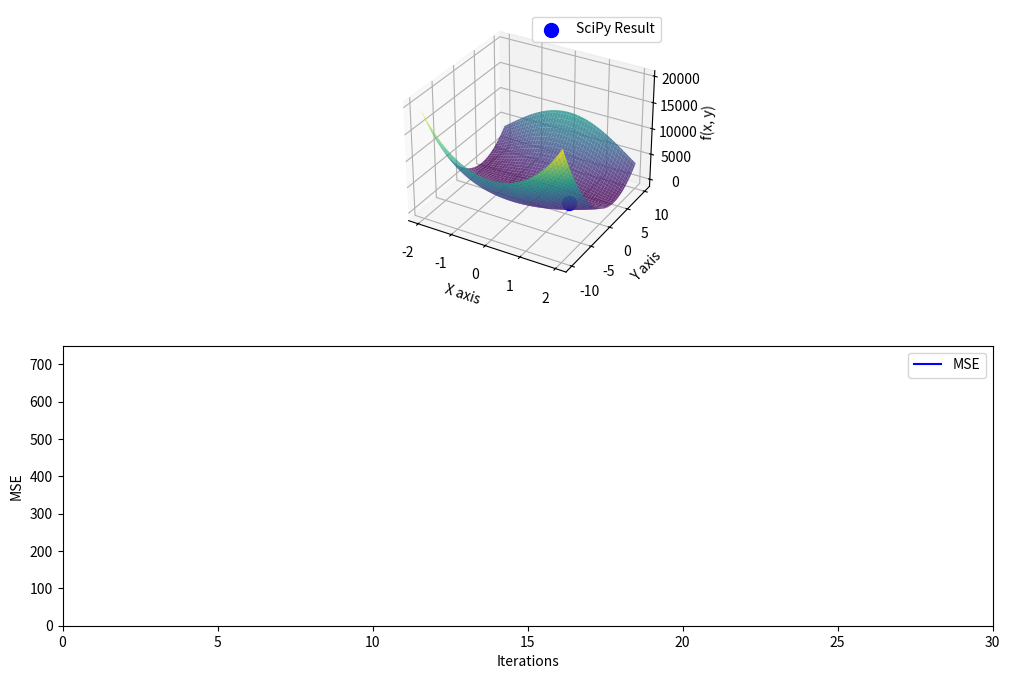

Recreate this plot in Python.
# import numpy as np
# import matplotlib.pyplot as plt
# from mpl_toolkits.mplot3d import Axes3D
# from matplotlib.animation import FuncAnimation
# from scipy.optimize import minimize


# # 定义 Rosenbrock 函数
# def rosenbrock(x):
#     a = 1
#     b = 100
#     return (a - x[0]) ** 2 + b * (x[1] - x[0] ** 2) ** 2


# # 定义 Rosenbrock 函数的偏导数
# def d_rosenbrock(x, a=1, b=100):
#     df_dx = -2 * (a - x[0]) - 4 * b * x[0] * (x[1] - x[0] ** 2)
#     df_dy = 2 * b * (x[1] - x[0] ** 2)
#     return np.array([df_dx, df_dy])


# # 初始化参数
# learning_rate = 0.001
# momentum = 0.7
# iterations = 30

# # 初始化点，选择一个远离最小值的点
# x = np.array([-0.5, 3])  # 初始点

# # 初始化动量
# v = np.zeros(2)

# # 创建网格以绘制三维图
# x_values = np.linspace(-2, 2, 100)
# y_values = np.linspace(-1, 3, 100)
# X, Y = np.meshgrid(x_values, y_values)
# Z = rosenbrock([X, Y])

# # 创建三维图形
# fig = plt.figure(figsize=(12, 8))
# ax = fig.add_subplot(111, projection="3d")

# # 绘制表面
# ax.plot_surface(X, Y, Z, cmap="viridis", alpha=0.8)

# # 初始化点的散点图
# (point,) = ax.plot([], [], [], "ro", markersize=10)

# # 记录动量优化的轨迹
# momentum_trajectory = []


# # 更新函数
# def update(frame):
#     global x, v
#     # 计算损失和梯度
#     loss = rosenbrock(x)
#     gradient = d_rosenbrock(x)

#     # 输出当前损失和梯度
#     ax.set_title(f"Iteration {frame + 1}: Loss = {loss:.4f}, Gradient = {gradient}")

#     # 更新动量
#     v = momentum * v - learning_rate * gradient

#     # 更新点的位置
#     x += v

#     # 记录轨迹
#     momentum_trajectory.append(x.copy())

#     # 更新散点图的位置
#     point.set_data([x[0]], [x[1]])  # 需要将 x 和 y 包裹在列表中
#     point.set_3d_properties(rosenbrock(x))

#     return (point,)


# # 设置图形属性
# ax.set_xlabel("X axis")
# ax.set_ylabel("Y axis")
# ax.set_zlabel("f(x, y)")

# # 创建动画
# ani = FuncAnimation(fig, update, frames=iterations, blit=False, repeat=False)

# # 使用内置优化函数进行优化
# result = minimize(rosenbrock, x, method="L-BFGS-B")
# print(f"SciPy Result: {result.x}, Function Value: {rosenbrock(result.x)}")


# # 在动画结束后标记 SciPy 的结果
# def finalize_plot():
#     ax.scatter(
#         result.x[0],
#         result.x[1],
#         rosenbrock(result.x),
#         color="blue",
#         s=100,
#         label="SciPy Result",
#     )
#     ax.legend()
#     plt.show()


# # 在动画结束后调用 finalize_plot
# ani.event_source.stop()
# finalize_plot()
import numpy as np
import matplotlib.pyplot as plt
from mpl_toolkits.mplot3d import Axes3D
from matplotlib.animation import FuncAnimation
from scipy.optimize import minimize


# 定义 Rosenbrock 函数
def rosenbrock(x):
    a = 1
    b = 100
    return (a - x[0]) ** 2 + b * (x[1] - x[0] ** 2) ** 2


# 定义 Rosenbrock 函数的偏导数
def d_rosenbrock(x, a=1, b=100):
    df_dx = -2 * (a - x[0]) - 4 * b * x[0] * (x[1] - x[0] ** 2)
    df_dy = 2 * b * (x[1] - x[0] ** 2)
    return np.array([df_dx, df_dy])


# 初始化参数
learning_rate = 0.001
momentum = 0.7
iterations = 30

# 初始化点，选择一个远离最小值的点
x = np.array([-0.5, 3])  # 初始点

# 初始化动量
v = np.zeros(2)

# 创建网格以绘制三维图
x_values = np.linspace(-2, 2, 100)
y_values = np.linspace(-10, 10, 100)
X, Y = np.meshgrid(x_values, y_values)
Z = rosenbrock([X, Y])

# 创建三维图形
fig = plt.figure(figsize=(12, 8))
ax = fig.add_subplot(211, projection="3d")

# 绘制表面
ax.plot_surface(X, Y, Z, cmap="viridis", alpha=0.8)

# 初始化点的散点图
(point,) = ax.plot([], [], [], "ro", markersize=10)

# 记录动量优化的轨迹
momentum_trajectory = []
mse_values = []  # 用于记录每次迭代的损失值

# 创建 MSE 曲线的子图
ax_mse = fig.add_subplot(212)
ax_mse.set_xlim(0, iterations)
ax_mse.set_ylim(0, 750)  # 根据 Rosenbrock 函数的值调整 y 轴范围
ax_mse.set_xlabel("Iterations")
ax_mse.set_ylabel("MSE")
(mse_line,) = ax_mse.plot([], [], color="blue", label="MSE")
ax_mse.legend()


# 更新函数
def update(frame):
    global x, v
    # 计算损失和梯度
    loss = rosenbrock(x)
    gradient = d_rosenbrock(x)

    # 输出当前损失和梯度
    ax.set_title(f"Iteration {frame + 1}: Loss = {loss:.4f}, Gradient = {gradient}")

    # 更新动量
    v = momentum * v - learning_rate * gradient

    # 更新点的位置
    x += v

    # 记录轨迹
    momentum_trajectory.append(x.copy())
    mse_values.append(loss)  # 记录当前损失

    # 更新散点图的位置
    point.set_data([x[0]], [x[1]])  # 需要将 x 和 y 包裹在列表中
    point.set_3d_properties(rosenbrock(x))

    # 更新 MSE 曲线
    mse_line.set_data(range(len(mse_values)), mse_values)

    return (point, mse_line)


# 设置图形属性
ax.set_xlabel("X axis")
ax.set_ylabel("Y axis")
ax.set_zlabel("f(x, y)")

# 创建动画
ani = FuncAnimation(fig, update, frames=iterations, blit=False, repeat=False)

# 使用内置优化函数进行优化
result = minimize(rosenbrock, x, method="L-BFGS-B")
print(f"SciPy Result: {result.x}, Function Value: {rosenbrock(result.x)}")


# 在动画结束后标记 SciPy 的结果
def finalize_plot():
    ax.scatter(
        result.x[0],
        result.x[1],
        rosenbrock(result.x),
        color="blue",
        s=100,
        label="SciPy Result",
    )
    ax.legend()
    plt.show()


# 在动画结束后调用 finalize_plot
ani.event_source.stop()
finalize_plot()
